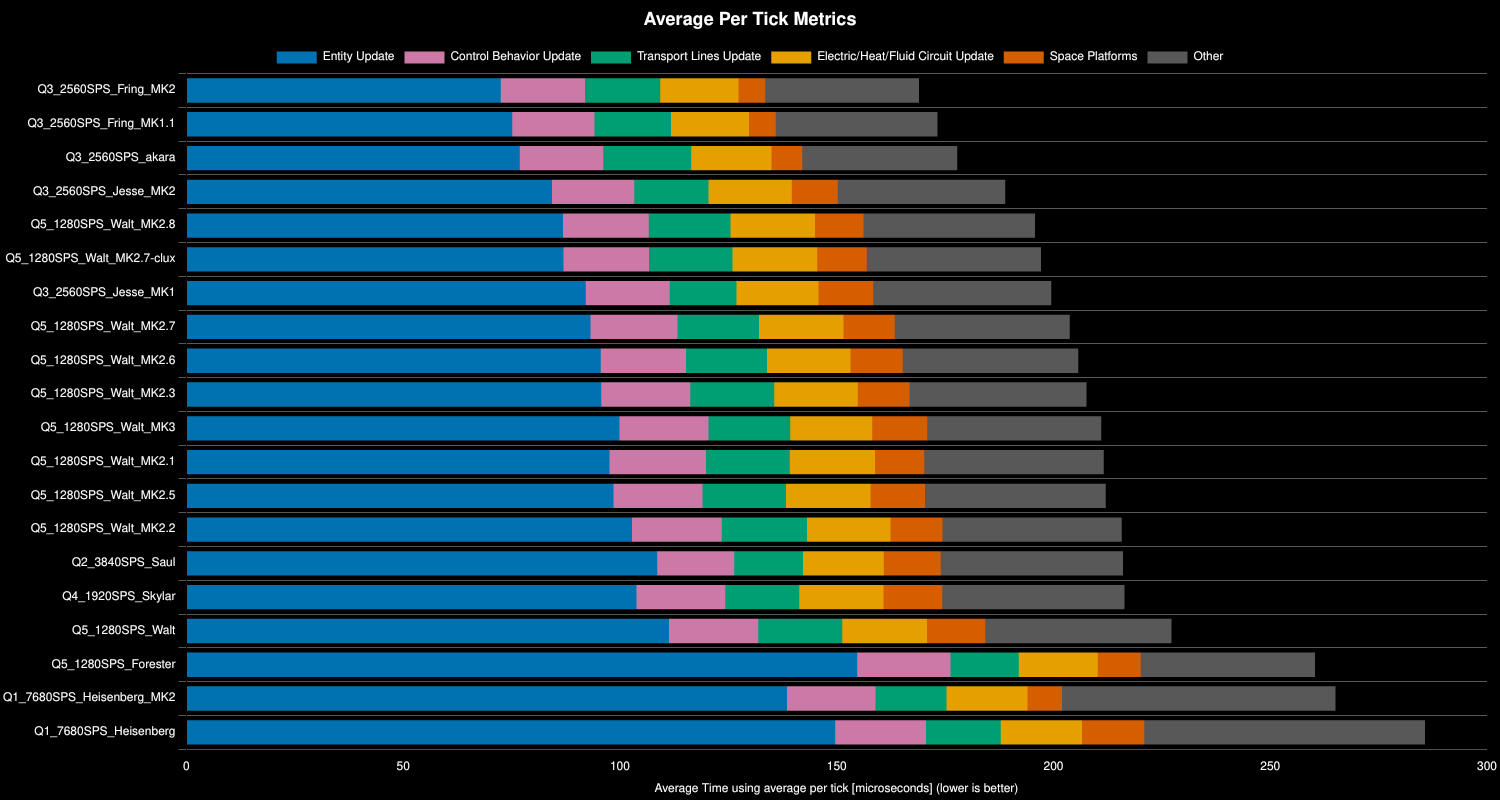

The data file committed next to this chart (first rows):
Save File, Entity Update, Control Behavior Update, Electric/Heat/Fluid Circuit Update, Transport Lines Update, Space Platforms, Other, Whole Update, % Decrease from Previous, % Decrease from Best
Q3_2560SPS_Fring_MK2, 72, 19, 18, 17, 6, 36, 169, , 0%
Q3_2560SPS_Fring_MK1.1, 75, 19, 18, 18, 6, 37, 173, -2.54%, -2.54%
Q3_2560SPS_akara, 77, 19, 19, 20, 7, 36, 178, -2.62%, -5.23%
Q3_2560SPS_Jesse_MK2, 84, 19, 19, 17, 11, 39, 189, -6.22%, -11.77%
Q5_1280SPS_Walt_MK2.8, 87, 20, 19, 19, 11, 40, 196, -3.62%, -15.82%
Q5_1280SPS_Walt_MK2.7-clux, 87, 20, 20, 19, 11, 40, 197, -0.72%, -16.65%
Q3_2560SPS_Jesse_MK1, 92, 19, 19, 15, 13, 41, 199, -1.19%, -18.04%
Q5_1280SPS_Walt_MK2.7, 93, 20, 20, 19, 12, 40, 204, -2.13%, -20.56%
Q5_1280SPS_Walt_MK2.6, 96, 20, 19, 19, 12, 40, 206, -0.98%, -21.73%
Q5_1280SPS_Walt_MK2.3, 96, 20, 19, 19, 12, 41, 208, -0.92%, -22.85%
Q5_1280SPS_Walt_MK3, 100, 21, 19, 19, 13, 40, 211, -1.64%, -24.87%
Q5_1280SPS_Walt_MK2.1, 98, 22, 20, 19, 11, 41, 212, -0.27%, -25.2%
Q5_1280SPS_Walt_MK2.5, 99, 20, 19, 19, 13, 42, 212, -0.22%, -25.48%
Q5_1280SPS_Walt_MK2.2, 103, 21, 19, 20, 12, 41, 216, -1.74%, -27.67%
Q2_3840SPS_Saul, 109, 18, 19, 16, 13, 42, 216, -0.13%, -27.83%
Q4_1920SPS_Skylar, 104, 20, 19, 17, 14, 42, 216, -0.18%, -28.05%
Q5_1280SPS_Walt, 111, 21, 20, 19, 13, 43, 227, -5%, -34.46%
Q5_1280SPS_Forester, 155, 22, 18, 16, 10, 40, 260, -14.58%, -54.06%
Q1_7680SPS_Heisenberg_MK2, 139, 20, 19, 16, 8, 63, 265, -1.81%, -56.84%
Q1_7680SPS_Heisenberg, 150, 21, 19, 17, 14, 65, 286, -7.8%, -69.08%
